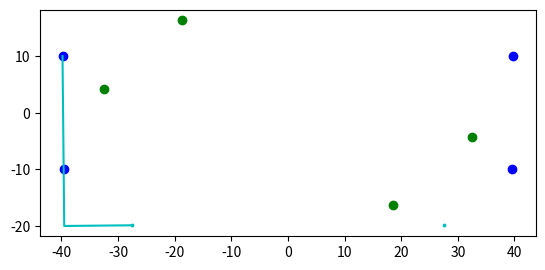

This figure's Python source:
import numpy as np


def get_disp_from_fid(*args):
    '''
    From incoming numpy array of 4 fiducial points, return displacement for FEA model
    '''
    
    #test centers of fiducial points
    pts = args[0]
    
    def normalize(v):
        norm=np.linalg.norm(v)
        if norm==0:
            norm=np.finfo(v.dtype).eps
        return v/norm

    #original points at nominal positions prior to bending
    o_pts = np.array([[-28,15,0],[28,15,0]])#according to nominal dimensions
    nom_dist = np.linalg.norm(o_pts[0,:]-o_pts[1,:]) #distance between notches

    #move all points to center on 0,0,0
    pts = pts - pts.mean(axis=0)
    o_pts = o_pts - o_pts.mean(axis=0)

    #build vectors of 'rotated' coordinate system
    a = normalize((pts[1,:]+pts[2,:])/2 - (pts[0,:]+pts[3,:])/2)
    cs_r = np.array([normalize(pts[3,:]-pts[0,:]),
    a,
    normalize(np.cross(normalize(pts[3,:]-pts[0,:]),a))
    ])
    #non-rotated system
    cs = np.eye(3)

    R = np.dot(np.linalg.inv(cs_r),cs)
    n_pts = np.dot(pts,R) #rotate from measured position back to principal Cartesian system


    #now create new 'virtual' notch locations from n_pts
    #left side
    l_norm = normalize(n_pts[0,:]-n_pts[1,:])
    pt = n_pts[1,:]+l_norm*30 #distance from F2 to centre of notch
    l_in = normalize(np.cross(l_norm,np.array([0,0,1])))
    pt_notch1 = pt+l_in*(-12) #from stylus length to depth of notch


    #right side
    r_norm = normalize(n_pts[3,:]-n_pts[2,:])
    npt = n_pts[2,:]+r_norm*30
    r_in = normalize(np.cross(r_norm,np.array([0,0,1])))
    pt_notch2 = npt+r_in*12

    dist = np.linalg.norm(pt_notch1-pt_notch2)

    if args[1]:
        #set up plotting
        import matplotlib.pyplot as plt
        fig, ax = plt.subplots()
        plt.scatter(pts[:,0], pts[:,1], color='g') #plot x,y of incoming points
        plt.scatter(n_pts[:,0], n_pts[:,1], color='b') #plot transformed incoming points
        #plot the construction of virtual points (back to one of the notches)
        ax.plot([n_pts[1,0], pt[0], pt_notch1[0]], [n_pts[1,1], pt[1], pt_notch1[1]], 'c')
        #plot notch centres
        plt.scatter(pt_notch1[0], pt_notch1[1], color='c', s=3)
        plt.scatter(pt_notch2[0], pt_notch2[1], color='c', s=3)
        ax.set_aspect('equal')
        plt.show()
        
    return nom_dist-dist

if __name__ == '__main__':
    #demonstrate with a randomly transformed set of deformed fiducial points
    pts = np.array([[-27.84974149,   8.25648299, -27.14252199],
     [-14.17425371,  20.42276913, -35.26616725],
     [ 37.1098363,   -0.29734781,  22.01075151],
     [ 23.17469854, -12.35872062,  29.84442142]])
    d = get_disp_from_fid(pts,True)
    print(d)